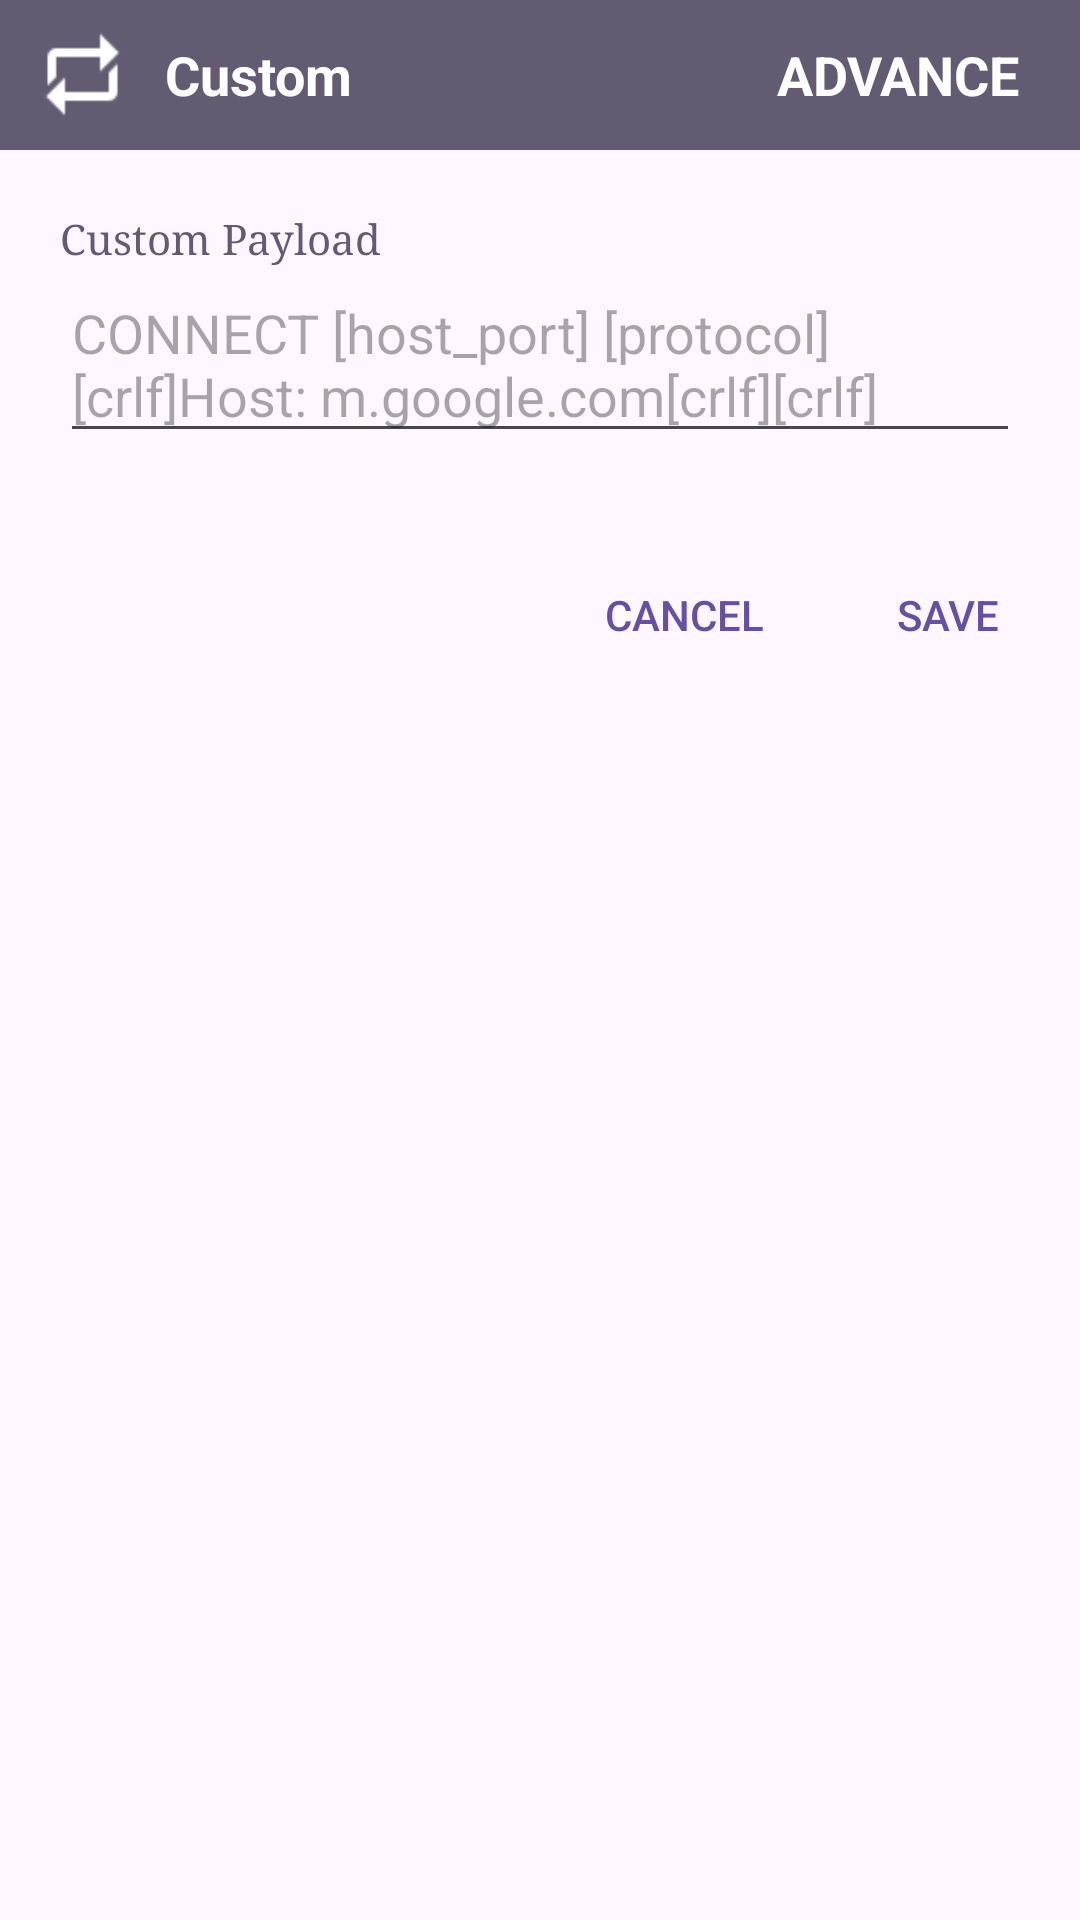

This screen was rendered from an Android layout file. Write that file and the resources it references.
<!-- AndroidManifest.xml: application theme Theme.AliNajDemo -->
<!-- res/layout/custom_payload_input.xml -->
<?xml version="1.0" encoding="utf-8"?>
<LinearLayout
	xmlns:android="http://schemas.android.com/apk/res/android"
	android:orientation="vertical"
	android:layout_width="match_parent"
	android:layout_height="wrap_content">

	<LinearLayout
		android:orientation="horizontal"
		android:layout_width="match_parent"
		android:layout_height="50dp"
		android:background="?colorAccent"
		android:gravity="center_vertical">

		<View
			android:background="@drawable/ic_generator"
			android:layout_width="35dp"
			android:layout_height="35dp"
			android:layout_marginLeft="10dp"/>

		<TextView
			android:layout_width="wrap_content"
			android:layout_height="wrap_content"
			android:text="Custom"
			android:textAppearance="?android:attr/textAppearanceMedium"
			android:padding="10dp"
			android:textColor="#FFFFFF"
			android:textStyle="bold"
			android:layout_weight="1.0"/>

		<TextView
			android:layout_width="wrap_content"
			android:layout_height="wrap_content"
			android:text="ADVANCE"
			android:foreground="?attr/selectableItemBackground"
			android:textAppearance="?android:attr/textAppearanceMedium"
			android:padding="10dp"
			android:textColor="#FFFFFF"
			android:layout_marginRight="10dp"
			android:textStyle="bold"
			android:id="@+id/custom_btn_advance"/>

	</LinearLayout>

	<LinearLayout
		android:layout_width="fill_parent"
		android:layout_height="wrap_content"
		android:orientation="vertical"
		android:padding="20dp">

		<TextView
			android:layout_width="wrap_content"
			android:layout_height="wrap_content"
			android:text="Custom Payload"
			android:textColor="?colorAccent"
			android:typeface="serif"/>

		<EditText
			android:layout_width="match_parent"
			android:inputType="textMultiLine"
			android:layout_height="wrap_content"
			android:ems="10"
			android:layout_marginBottom="10dp"
			android:hint="@string/payload_hint"
			android:id="@+id/custom_payload_input"/>

	</LinearLayout>

	<LinearLayout
		android:orientation="horizontal"
		android:layout_width="match_parent"
		android:layout_height="wrap_content"
		android:gravity="right">

		<Button
			android:layout_width="wrap_content"
			android:layout_height="wrap_content"
			android:text="Cancel"
			android:textColor="?colorPrimary"
			android:background="#00000000"
			android:id="@+id/custom_btn_cancel"/>

		<Button
			android:layout_width="wrap_content"
			android:layout_height="wrap_content"
			android:textColor="?colorPrimary"
			android:text="SAVE"
			android:background="#00000000"
			android:id="@+id/custom_btn_save"/>

	</LinearLayout>

</LinearLayout>
<!-- resources referenced by this layout -->
<resources>
  <!-- drawable ic_generator: png bitmap (drawable, 280 bytes) -->
  <string name="payload_hint">CONNECT [host_port] [protocol][crlf]Host: m.google.com[crlf][crlf]</string>
  <style name="Theme.AliNajDemo" parent="Base.Theme.AliNajDemo" />
  <style name="Base.Theme.AliNajDemo" parent="Theme.Material3.DayNight.NoActionBar">
          
          
      </style>
</resources>
